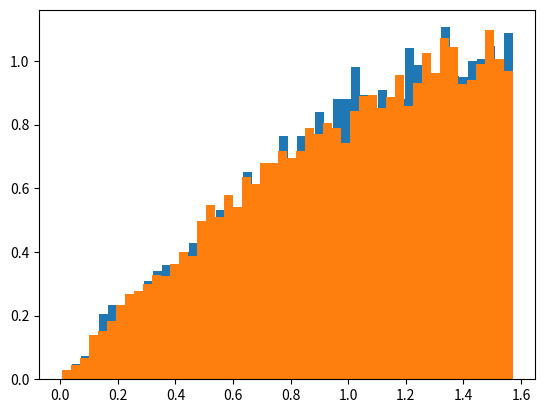

Reproduce this figure in Python.
import matplotlib.pyplot as plt
import numpy as np
import math


def f1(y):
    return math.sin(y)


def f2(y):
    return math.sin(math.sqrt(y))/(2*math.sqrt(y))


def acceptance_rejection(f, a, b, c, n=10000, func=np.random.uniform):
    i = 0
    lst = []
    j = 0
    while i < n:
        y = func(a, b)
        u = np.random.uniform(0, 1)
        if u <= f(y) / c:
            lst.append(y)
            i += 1
        j += 1
    return np.array(lst), i/j


a = acceptance_rejection(f1, 0, math.pi/2, c=1)
b = acceptance_rejection(f2, 0, math.pi**2/4, c=0.5)
print(a[1], b[1])

plt.hist(a[0], bins=50, density=True)
plt.show()

plt.hist(np.sqrt(b[0]), bins=50, density=True)
plt.show()
